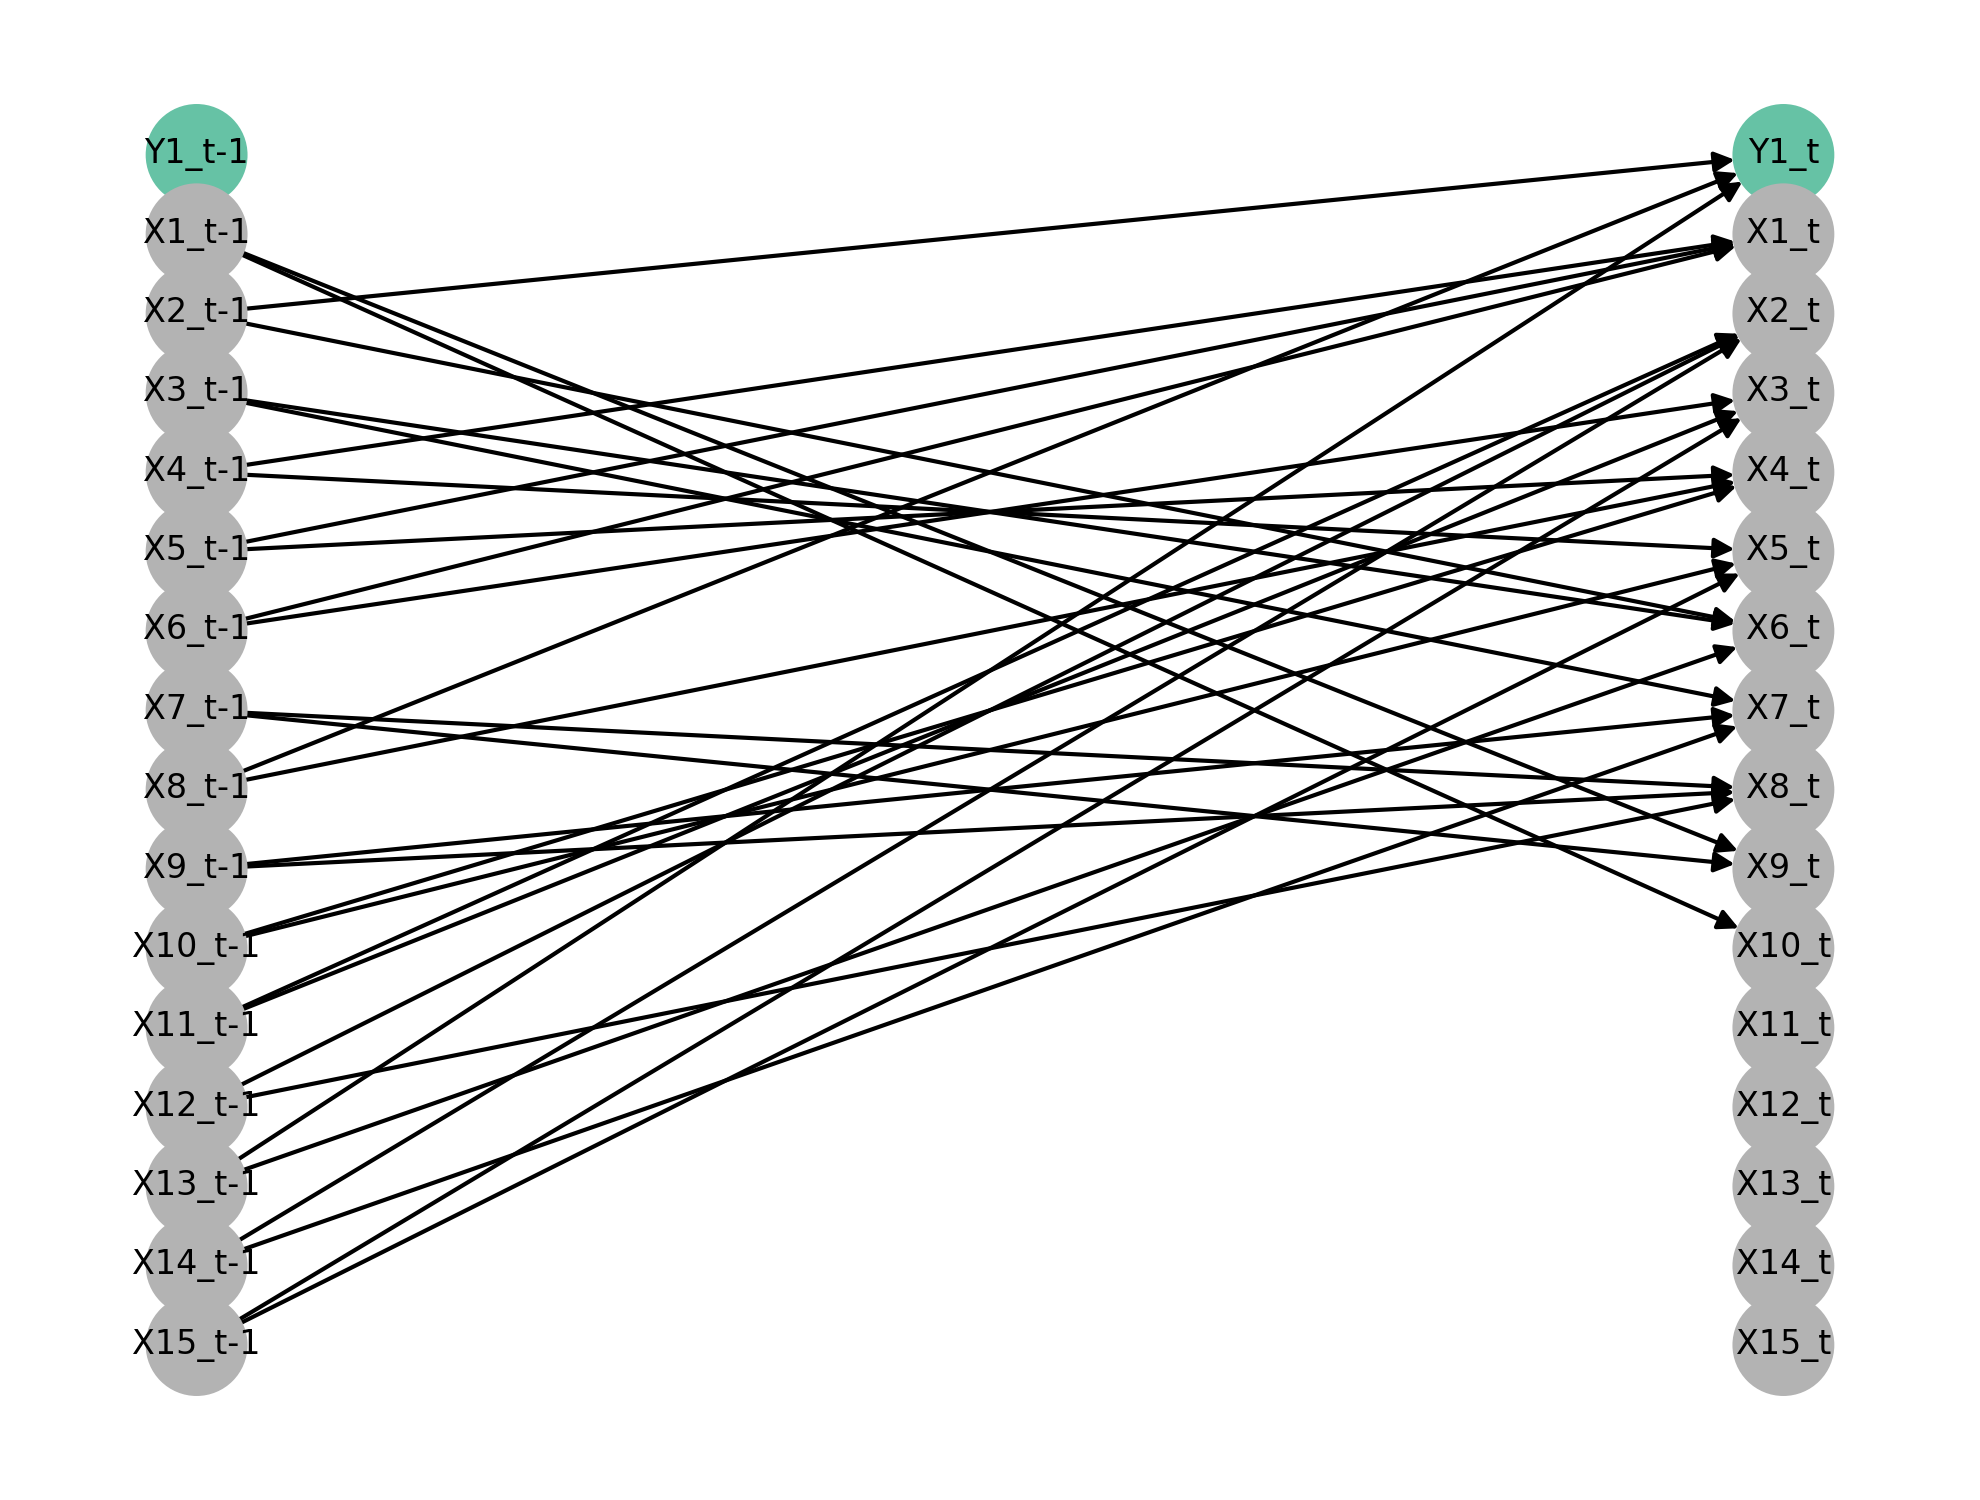

The table this chart was drawn from, first rows:
X1, X10, X11, X12, X13, X14, X15, X2, X3, X4, X5, X6, X7, X8, X9, Y1
-0.4337, -0.3909, -0.03687, 0.07164, 0.1307, 0.0545, -0.2026, -0.04672, -0.03383, 0.04091, 0.5989, -0.7329, 0.1328, -0.04254, 0.001326, -0.4445
-0.6002, 0.4013, 0.8367, -0.08142, -0.03333, 0.1197, -0.05613, 0.03114, 0.5107, 0.04754, -0.6642, 0.1965, 0.1153, -0.1422, 0.447, -0.06427
0.2502, 0.4911, 0.1434, -0.385, 0.3369, -0.2211, -0.2015, 0.6712, 0.2654, 0.3007, -0.269, -0.2943, -0.145, 0.4264, 0.4451, 0.2714
-0.1106, -0.07689, 0.2316, 0.3165, -0.1141, -0.2264, 0.06075, 0.3306, 0.03114, 0.06959, 0.4372, -0.3292, 0.269, 0.01335, -0.1878, -0.6405
-0.1308, 0.1919, -0.3311, 0.2614, -0.6156, 0.1523, 0.4695, -0.4383, -0.1509, -0.1553, -0.4073, 0.03362, 0.1863, 0.2955, 0.2534, 0.1585
-0.06762, 0.2668, -0.383, -0.6072, 0.09994, 0.1792, 0.001848, 0.3473, -0.4209, 0.2409, 0.0254, 0.3356, 0.1609, 0.1292, 0.1992, 0.3123
0.3008, -0.05998, 0.2484, 0.06953, -0.3132, 0.2075, -0.2379, 0.1248, -0.4522, 0.08889, 0.2752, 0.1887, 0.2342, 0.1959, 0.4384, -0.3337
0.2244, -0.1973, -0.08812, 0.1034, 0.03655, -0.1058, -0.04074, -0.799, -0.2453, 0.4023, 0.5933, -0.439, 0.1347, 0.3642, 0.3809, -0.3033
-0.2358, 0.007787, 0.3663, -0.09879, -0.6636, 0.03069, -0.3276, -0.1198, -0.2142, 0.1201, 0.2746, 0.7517, 0.461, 0.2074, -0.1556, -0.3307
0.4261, 0.3423, 0.04467, 0.644, -0.07986, 0.05086, 0.7408, -0.1004, 0.1202, 0.3186, -0.1363, 0.4732, -0.07943, -0.0359, 0.3485, 0.06407
0.2283, -0.3393, 1.11, 0.6107, 0.204, -0.2606, 0.4643, -0.2624, -0.6386, -0.006565, -0.3509, -0.08714, 0.1307, 0.2924, -0.4548, -0.2211
-0.1379, -0.06839, -0.1474, -0.1159, 0.1685, 0.024, 0.3215, 0.1498, 0.4729, 0.001589, -0.6111, 0.3777, 0.2159, 0.123, -0.01404, -0.2233
0.3525, 0.07965, 0.1214, -0.06842, -0.07281, 0.02117, 0.1937, 0.2103, -0.03566, 0.5075, -0.5319, 0.1664, -0.05526, 0.09948, 0.1222, -0.0769
-0.1925, -0.00325, -0.2478, -0.1045, -0.0149, 0.1137, -0.04266, 0.4098, 0.06884, 0.3088, 0.1019, 0.7505, 0.1441, 0.4053, -0.1775, 0.09107
0.3502, 0.1483, 0.3533, -0.1877, -0.1444, -0.08723, -0.03697, 0.3341, -0.2214, 0.3772, -0.5686, 0.1405, -0.09744, -0.1625, 0.2328, -0.236
0.0957, -0.1875, 0.1687, -0.2827, -0.08661, 0.1908, -0.05682, 0.6005, 0.09087, 0.4787, 0.07262, 0.0117, 0.1399, 0.1613, -0.1767, -0.3441
-0.1256, 0.2665, -0.2688, 0.1556, 0.182, 0.01226, 0.6128, 0.01461, -0.1636, 0.3403, -0.6182, -0.1472, -0.1139, 0.0892, -0.07471, -0.4922
-0.1199, 0.01765, -0.06781, 0.6023, -0.2177, 0.2609, -0.04954, -0.6701, -0.4821, 0.3107, -0.03005, -0.2128, 0.1033, 0.0292, -0.334, -0.5132
0.2869, 0.06271, 0.4593, 0.476, -0.1893, 0.1139, -0.1454, -0.8953, -0.1612, 0.03471, -0.1856, 0.6308, 0.2981, 0.2837, -0.1622, 0.4239
0.157, -0.3614, 0.4219, 0.2423, -0.4586, 0.04238, -0.02695, 0.2003, -0.5113, -0.01467, 0.1495, 0.4618, 0.1641, 0.2696, 0.1355, 0.02221
-0.01313, -0.137, -0.4102, -0.7391, 0.1878, -0.1804, 0.1333, 0.02147, 0.03611, -0.1658, -1.007, 0.3493, 0.06394, 0.2774, -0.217, 0.1726
0.2643, 0.1723, -0.1142, -0.5725, -0.09288, -0.2015, -0.8978, 0.5552, -0.5701, 0.2724, 0.09157, 0.07955, 0.05878, -0.1249, 0.06522, 0.1944
0.1319, 0.01584, 0.5997, 0.3268, -0.3667, 0.2443, 0.1014, 0.2895, 0.2811, 0.1469, 0.2106, -0.5091, 0.28, 0.1237, -0.0348, -0.5154
-0.0273, 0.1262, -0.02097, 0.4973, 0.2388, 0.134, -0.6555, -0.4836, 0.3437, 0.09066, -0.2319, -0.2211, -0.09734, 0.1161, -0.2692, 0.4043
0.1482, 0.1851, 0.08845, 0.17, -0.02934, -0.04351, 0.3795, -0.2975, 0.1982, 0.1813, 0.2615, -0.5861, -0.1053, 0.1494, 0.2468, 0.1659
-0.04228, 0.4053, 0.3517, -0.09383, -0.2314, -0.06361, -0.4445, 0.1259, -0.1553, -0.2862, 0.02921, 0.1872, 0.2969, 0.3453, -0.01699, 0.1503
0.7444, -0.05815, -0.3845, 0.4152, 0.2434, 0.03386, -0.2071, -0.1968, -0.2155, 0.06123, -0.3847, -0.05176, -0.08184, -0.006621, 0.05418, 0.05876
-0.01111, -0.5628, -0.2621, 0.2314, -0.115, -0.2053, -0.4942, 0.2664, -0.3097, 0.5163, -0.004013, 0.07797, 0.2178, 0.3566, -0.3095, 0.1498
-0.1972, -0.1297, -0.06981, 0.3493, -0.4715, -0.07138, 0.4643, -0.1722, -0.3155, 0.0875, 0.2189, 0.02933, -0.09209, 0.1624, -0.3854, -0.1892
-0.2437, 0.01675, 0.4072, -0.5701, 0.2625, 0.09349, -0.003167, -0.1527, -0.2017, -0.1075, -0.7069, 0.6853, 0.1597, 0.2574, -0.4364, -0.3014
0.5268, -0.01538, 0.3495, 0.1054, -0.2597, 0.1139, 0.574, -0.2531, -0.1992, 0.01471, -0.05578, -0.04437, -0.06494, -0.2024, 0.3555, -0.1628
0.3645, -0.1403, 0.2558, 0.5449, 0.8611, -0.05618, 0.5125, 0.618, 0.4541, 0.1261, 0.1341, 0.1136, 0.2854, 0.3262, -0.4034, -0.3904
-0.02034, 0.1521, -0.01222, 0.162, -0.1452, 0.2442, 0.3221, -0.09661, 0.3973, 0.05303, -0.1728, -0.6008, 0.2139, 0.05234, -0.255, -0.7589
-0.2836, 0.3722, 0.3837, 0.2912, -0.601, 0.1595, -0.3614, 0.009136, 0.4622, 0.2039, -0.2724, -0.2144, -0.08008, 0.2977, -0.4141, -0.3595
-0.2163, 0.286, -0.01643, 0.01117, 0.4936, -0.1173, 0.04266, -0.2234, 0.06651, 0.2311, -0.3049, -0.008909, 0.08287, -0.03487, 0.1961, -0.1972
0.241, 0.5718, 0.2116, 0.03257, -0.03216, -0.1947, 0.3522, -0.07927, -0.5172, 0.03431, -0.3309, -0.121, 0.2477, 0.1859, 0.06097, -0.2769
0.2945, -0.1043, 0.3158, 0.4307, 0.0585, 0.09074, 0.1002, 0.1777, -0.02869, 0.01679, -0.1663, 0.2539, 0.3334, 0.09487, 0.001673, -0.6573
0.2803, -0.3725, 0.5608, -0.2057, 0.09506, -0.06869, -0.09535, 0.08912, -0.1763, -0.05457, 0.09368, -0.3683, -0.04634, 0.1542, 0.04014, -0.3848
-0.2214, 0.1498, 0.01363, -0.2357, -0.4109, -0.09768, 0.09063, 0.3511, 0.1503, 0.2905, 0.005792, -0.2206, 0.3202, -0.0269, -0.04991, -0.1697
0.002716, -0.1911, -0.08196, -0.1468, -0.6449, 0.03402, 0.1154, 0.3761, 0.09207, 0.08767, -0.147, 0.08222, 0.143, -0.07742, 0.08423, -0.5045
0.1066, -0.07881, 0.4354, 0.0072, 0.5515, 0.1098, -0.3808, 0.22, 0.07829, 0.2173, -0.4053, -0.2144, -0.04583, -0.05841, -0.05017, -0.1907
0.1033, 0.1218, 0.4594, -0.4944, -0.4697, 0.1209, -0.1461, 0.2338, -0.4009, 0.4964, -0.17, -0.1609, -0.06532, -0.02295, -0.193, -0.1642
0.1862, 0.003555, -0.1384, 0.2245, 0.4598, 0.008422, 0.1684, 0.004171, 0.4756, 0.2081, 0.4213, 0.2325, 0.06136, -0.03292, -0.4935, -0.5784
0.0192, -0.04902, -0.3137, -0.05043, 0.1371, -0.3501, 0.2254, -0.1284, 0.09717, 0.3686, -0.5612, -0.199, -0.2093, 0.3086, -0.43, -0.3563
0.2355, -0.1677, 0.4117, 0.2621, 0.0351, 0.1457, 0.06275, -0.315, -0.31, 0.3627, -0.08051, -0.03482, 0.05352, 0.1661, 0.3143, -0.1634
-0.005294, -0.03551, -0.4812, -0.6507, -0.1517, -0.123, -0.1052, -0.131, 0.2663, 0.122, -0.243, 0.2234, 0.2869, 0.1822, 0.278, 0.2019
0.1954, 0.2627, -0.4971, 0.2633, 0.6547, 0.04706, -0.04949, 0.2056, -0.2723, 0.01572, 0.1369, -0.1431, 0.09407, -0.005583, -0.5391, 0.3437
0.1638, -0.01242, -0.05252, 0.4105, -0.2169, -0.01864, -0.1945, -0.03959, -0.1113, 0.07188, -0.09997, 0.3459, 0.08864, -0.09289, 0.01916, -0.1365
-0.2926, -0.1623, 0.03197, 0.1347, -0.2088, 0.3425, -0.02683, 0.1062, -0.1711, 0.3807, -0.4394, -0.03188, -0.0312, -0.09261, -0.376, 0.4543
-0.04216, -0.04692, -0.3308, 0.009218, 0.1797, 0.3141, 0.2192, 0.3393, -0.2767, 0.08725, 0.42, 0.3237, 0.1545, 0.08375, 0.5932, 0.5147
-0.1318, -0.07007, 0.06924, 0.2657, -0.2111, -0.07013, 0.626, -0.4921, -0.6463, -0.017, -0.09034, 0.1577, 0.3417, 0.2256, -0.2665, -0.1016
-0.08069, 0.1994, 0.08316, 0.3904, -0.3094, -0.2052, -0.3105, -0.5454, 0.594, 0.02909, -0.2305, -0.1046, 0.5022, 0.02882, 0.2098, -0.1941
-0.009823, 0.1681, -0.1499, 0.1606, -0.03233, -0.1933, 0.3266, -0.0865, 0.2254, 0.1105, -0.417, -0.1505, -0.08737, 0.1066, 0.1242, -4.003240774400063e-05
0.5021, -0.08218, 0.6346, 0.1835, 0.1842, 0.04145, 0.09869, 0.4076, -0.09675, 0.2735, -0.2285, 0.1104, -0.04031, 0.1639, 0.07146, -0.105
-0.1893, -0.5727, 0.1341, 0.5088, 0.5303, -0.08238, -0.4128, 0.5044, 0.5458, 0.239, -0.3234, 0.4241, -0.04613, 0.2562, 0.03927, -0.09597
0.4173, 0.2294, 0.3522, 0.2337, 0.5896, -0.1696, -0.02519, 0.00389, -0.575, 0.3307, -0.1282, -0.1288, 0.1801, 0.1352, -0.2646, -0.8451
-0.5004, -0.2839, -0.4545, -0.2457, -0.5353, -0.07992, -0.04692, -0.01128, -0.04838, -0.09364, -0.5607, 0.3507, 0.02441, 0.08867, 0.2392, -0.3493
0.1592, 0.4144, -0.4572, 0.3889, 0.2874, 0.06886, -0.0004171, 0.06672, -0.4222, 0.4431, -0.1512, 0.1211, 0.1179, -0.05329, -0.06293, 0.07394
0.04909, -0.1461, 0.1436, -0.03799, -0.301, -0.01194, 0.2701, 0.1409, -0.3398, 0.3003, 0.329, 0.429, -0.04063, 0.387, -0.4955, -0.07103
0.1589, -0.1435, 0.5789, 0.01022, -0.2865, -0.07362, 0.5091, -0.1669, -0.2034, 0.02398, -0.3165, 0.4267, 0.1033, 0.1019, -0.1991, -0.1575
... 9,940 more rows
